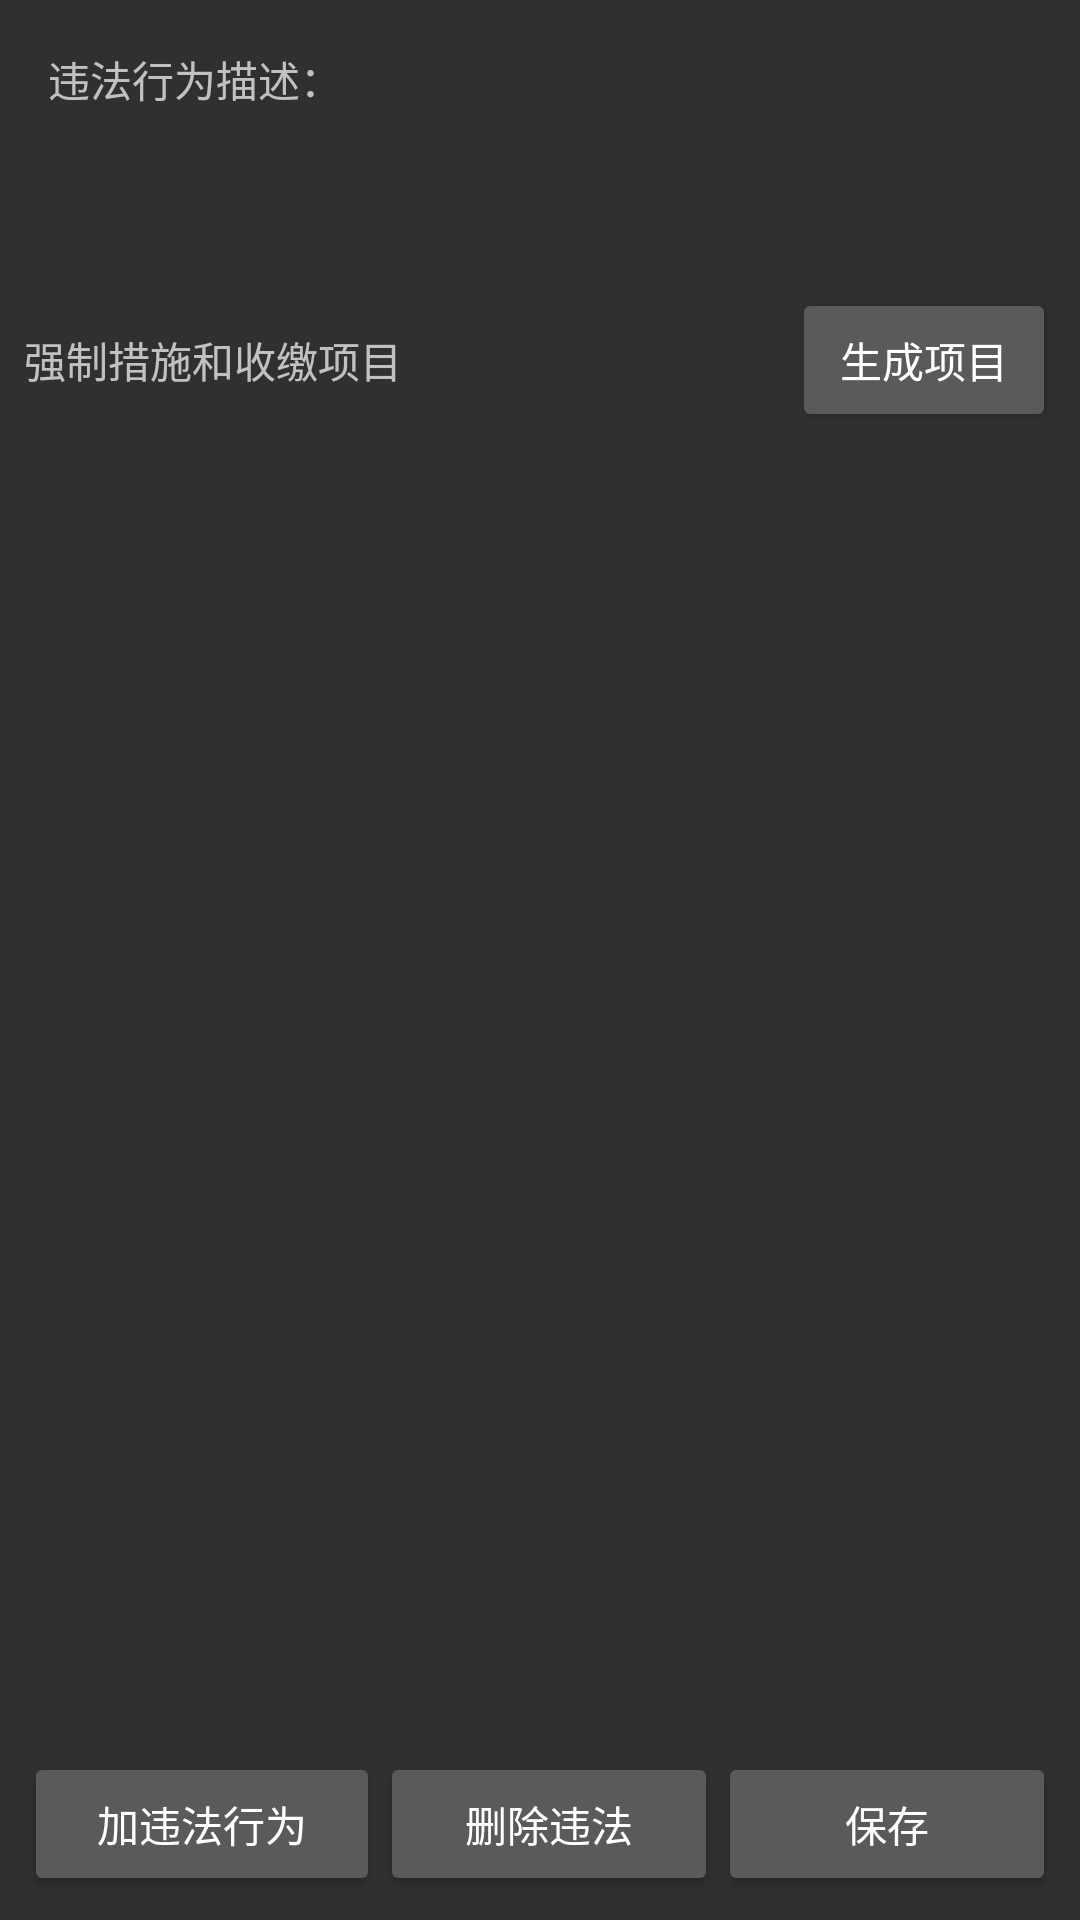

Android layout source for this screen:
<!-- AndroidManifest.xml: application theme AppTheme -->
<!-- res/layout/activity_qzcsxm.xml -->
<?xml version="1.0" encoding="utf-8"?>
<LinearLayout xmlns:android="http://schemas.android.com/apk/res/android"
    xmlns:app="http://schemas.android.com/apk/res-auto"
    android:layout_width="match_parent"
    android:layout_height="match_parent"
    android:orientation="vertical"
    android:padding="8dp">


    <TextView
        android:id="@+id/tv_wfxwms"
        android:layout_width="match_parent"
        android:layout_height="wrap_content"
        android:layout_margin="8dp"
        android:minHeight="24dp"
        android:text="违法行为描述：" />


    <ScrollView
        android:layout_width="match_parent"
        android:layout_height="0dp"
        android:layout_weight="1">

        <LinearLayout
            android:layout_width="match_parent"
            android:layout_height="wrap_content"
            android:orientation="vertical">

            <LinearLayout
                android:id="@+id/view_wfxw_bzz"
                android:layout_width="match_parent"
                android:layout_height="match_parent"
                android:layout_weight="1"
                android:minHeight="48dp"
                android:orientation="vertical"></LinearLayout>

            <LinearLayout
                android:layout_width="match_parent"
                android:layout_height="match_parent"
                android:orientation="horizontal">

                <TextView
                    android:layout_width="match_parent"
                    android:layout_height="wrap_content"
                    android:layout_weight="1"
                    android:text="强制措施和收缴项目" />

                <Button
                    android:id="@+id/btn_create_qzcsxm"
                    android:layout_width="wrap_content"
                    android:layout_height="wrap_content"
                    android:text="生成项目" />
            </LinearLayout>

            <LinearLayout
                android:id="@+id/view_qzcsxm"
                android:layout_width="match_parent"
                android:layout_height="match_parent"
                android:layout_weight="1"
                android:minHeight="48dp"
                android:orientation="vertical"></LinearLayout>


        </LinearLayout>
    </ScrollView>

    <LinearLayout
        android:layout_width="match_parent"
        android:layout_height="wrap_content"
        android:orientation="horizontal">

        <Button
            android:id="@+id/btn_add_wfxw"
            android:layout_width="wrap_content"
            android:layout_height="wrap_content"
            android:layout_weight="1"
            android:text="加违法行为" />

        <Button
            android:id="@+id/btn_del_wfxw"
            android:layout_width="wrap_content"
            android:layout_height="wrap_content"
            android:layout_weight="1"
            android:text="删除违法" />

        <Button
            android:id="@+id/btn_save"
            android:layout_width="wrap_content"
            android:layout_height="wrap_content"
            android:layout_weight="1"
            android:text="保存" />
    </LinearLayout>


</LinearLayout>
<!-- resources referenced by this layout -->
<resources>
  <style name="AppTheme" parent="Theme.AppCompat">
          
      </style>
</resources>
